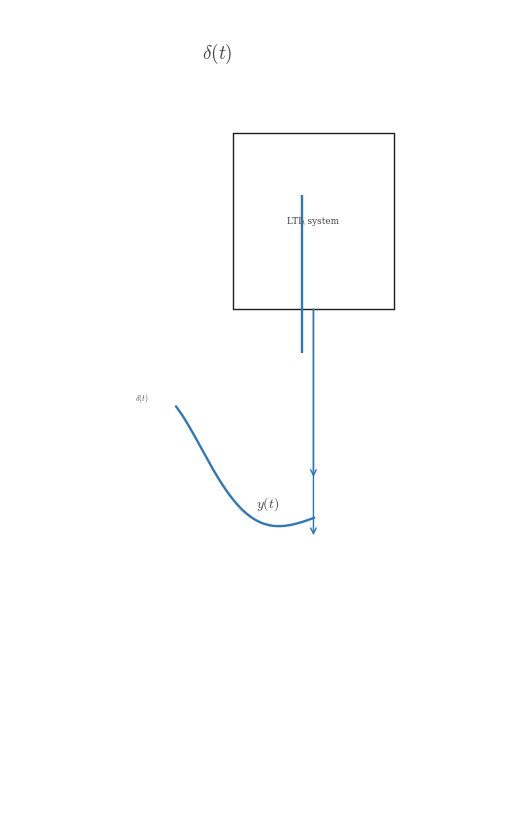

Here is the Python script that generated this plot: (Note: this script raises an exception after producing the figure.)
"""Question image (top-to-bottom): distinguish input vs output direction and labels."""

from __future__ import annotations

from pathlib import Path

import numpy as np
import matplotlib.pyplot as plt
from matplotlib.patches import Rectangle

plt.rcParams.update({
    "mathtext.fontset": "cm",
    "font.family": "serif",
})

CANONICAL_DPI = 300
PX_PER_DATA_UNIT = 150


def px_to_pt(px: float) -> float:
    return px * 72 / CANONICAL_DPI

SIGNAL_COLOR = "#2f78b7"
AXIS_COLOR = "#222222"
LABEL_COLOR = "#444444"
SIGNAL_LW = px_to_pt(7.1)
AXIS_LW = px_to_pt(4.3)
TOP_LABEL_SIZE = px_to_pt(57.8)
ANNOTATION_SIZE = px_to_pt(33.3)


def add_arrow(ax, x0, y0, x1, y1):
    ax.annotate("", xy=(x1, y1), xytext=(x0, y0), arrowprops=dict(arrowstyle="->", color=SIGNAL_COLOR, lw=AXIS_LW, shrinkA=0, shrinkB=0))


def draw_unit_impulse(ax, x0, y0, amp=1.0):
    ax.plot([x0, x0], [y0, y0 + amp], color=SIGNAL_COLOR, linewidth=SIGNAL_LW, solid_capstyle="butt", zorder=4)


def draw_decay(ax, y_start):
    t = np.linspace(0, 1.4, 180)
    y = y_start - 0.7 + 0.55 * np.exp(-1.5 * t) * np.cos(3 * t)
    ax.plot(0.0 + 0.0 * t, y, color=AXIS_COLOR, lw=0)
    x = np.linspace(0, 1.2, 2)
    baseline = np.array([y_start - 0.7, y_start - 0.7])
    # Use a left-anchored parametric curve translated to plot area.
    tx = x
    ty = y_start - 0.7 + 0.5 * np.exp(-1.8 * tx) * np.cos(3 * tx)
    ax.plot(np.full_like(tx, 0.0), ty, color=SIGNAL_COLOR, linewidth=0.0)


def draw_response(ax):
    t = np.linspace(-0.55, 0.55, 220)
    y = 0.85 - 0.5 * np.exp(-1.7 * (t + 0.55))
    x = 0.15 * t + 0.12
    ax.plot(x, y, color=SIGNAL_COLOR, linewidth=SIGNAL_LW, solid_capstyle="round", zorder=4)


fig, ax = plt.subplots(figsize=(5.0, 8.2), dpi=CANONICAL_DPI, facecolor="white", constrained_layout=True)
ax.set_xlim(-0.9, 2.3)
ax.set_ylim(-1.4, 3.2)
ax.axis("off")

ax.text(0.35, 2.95, r"$\delta(t)$", color=LABEL_COLOR, fontsize=TOP_LABEL_SIZE, ha="left", va="center")
draw_unit_impulse(ax, 1.0, 1.25, amp=0.9)

block = Rectangle((0.55, 1.5), 1.05, 1.0, edgecolor=AXIS_COLOR, facecolor="white", lw=AXIS_LW)
ax.add_patch(block)
ax.text(1.07, 2.0, r"LTI\ system", color=LABEL_COLOR, fontsize=TOP_LABEL_SIZE * 0.46, ha="center", va="center")

add_arrow(ax, 1.075, 1.5, 1.075, 0.55)
ax.text(0.0, 1.0, r"$\delta(t)$", color=LABEL_COLOR, fontsize=TOP_LABEL_SIZE * 0.41, ha="right", va="center")

ax.text(0.7, 0.4, r"$y(t)$", color=LABEL_COLOR, fontsize=TOP_LABEL_SIZE * 0.72, ha="left", va="center")
add_arrow(ax, 1.075, 1.5, 1.075, 0.22)

decay_t = np.linspace(0.18, 1.08, 220)
decay_y = 0.4 + 0.55 * np.exp(-2.0 * (decay_t - 0.18)) * np.cos(4.0 * (decay_t - 0.18))
ax.plot(decay_t, decay_y, color=SIGNAL_COLOR, linewidth=SIGNAL_LW, solid_capstyle="round")

save_path = Path('/home/jake/Developer/MA/PIPELINE/Electrical-and-Computer-Engineering/2-Build-Lessons/4-Image-Generation/1-Outputs/Continuous-Time-Signal-Processing/6.1--lti-systems-Images/images/l003-s003-qg-q002-q002.png')
save_path.parent.mkdir(parents=True, exist_ok=True)
fig.savefig(save_path, dpi=CANONICAL_DPI, facecolor='white', bbox_inches='tight')
